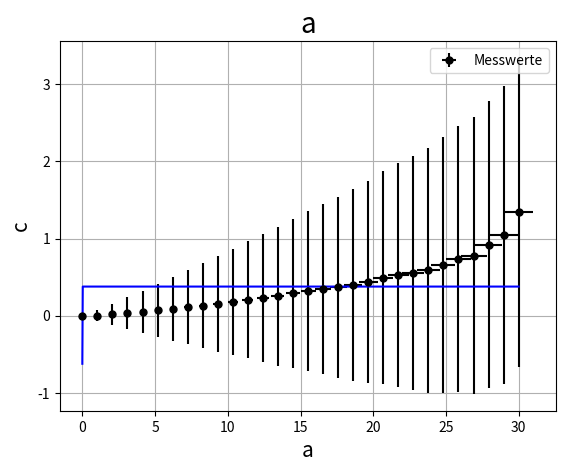

Recreate this plot in Python. (Note: this script raises an exception after producing the figure.)
    
import numpy as np
import matplotlib.pyplot as plt
from scipy.odr import *
 
 
 # Definiere lineare Funktion um sie an die Daten anzufitten
xm = np.linspace(0., 30., 30)
ym = [0., 0., 0.02, 0.03, 0.05, 0.07, 0.09, 0.11, 0.13, 0.15, 0.18, 0.21, 0.23, 0.25, 0.29, 0.32,               0.35, 0.37, 0.4, 0.44, 0.49, 0.53, 0.55, 0.59, 0.66, 0.73, 0.78, 0.92, 1.05, 1.34]
sx = np.linspace(0, 1, 30)   
sy = np.linspace(0, 2, 30)
x_error = np.linspace(0, 1, 30)
y_error = np.linspace(0, 2, 30)

def lin_func(p, x):
        m, c = p
        return x**m + c
 
    # Lineares Model
lin_model = Model(lin_func)
 
    # RealData object: Definiere X- und Y-Groesse und dazugehoerige Fehler
data = RealData(xm, ym)
 
    # ODR (Orthogonal Distance Regression): Passt das Model y=mx+c an unsere Daten an und gibt berechnete Werte aus
odr = ODR(data, lin_model, beta0=[0., 1.])
out = odr.run()
    #print 'Daten zur linearen Regression fuer Datei {}.txt'.format(file)
out.pprint()
    #print '\n'
     
    # Vorbereitung der Plots
 # Vorbereitung der Plots
m, m_error =  round(odr.output.beta[0],3), round(odr.output.sd_beta[0],3)
c, c_error =  round(odr.output.beta[1],3), round(odr.output.sd_beta[1],3)
 
x_fit = np.linspace(np.amin(xm), np.amax(xm), 1000)
y_fit = lin_func(out.beta, x_fit)

    # Plotten
plt.errorbar(xm, ym, xerr=x_error, yerr=y_error, linestyle='None', marker='o', color='black', markersize=5, label='Messwerte')
fitlabel='Lineare Regression \n $ y= m \cdot x +c$ \n $m= {} \pm {}$ \n $c= {} \pm {}$'.format(str(m),str(m_error),str(c),str(c_error))
plt.plot(x_fit, y_fit, color='blue')
plt.legend(loc='best', numpoints = 1)
plt.title("a", size=20) 
plt.xlabel("a", size=15)
plt.ylabel("c", size=15)
plt.grid(True)
plt.savefig('plot_{}.png'.format(file), dpi=800)
plt.savefig('plot_{}.pdf'.format(file), dpi=800)
plt.close()


